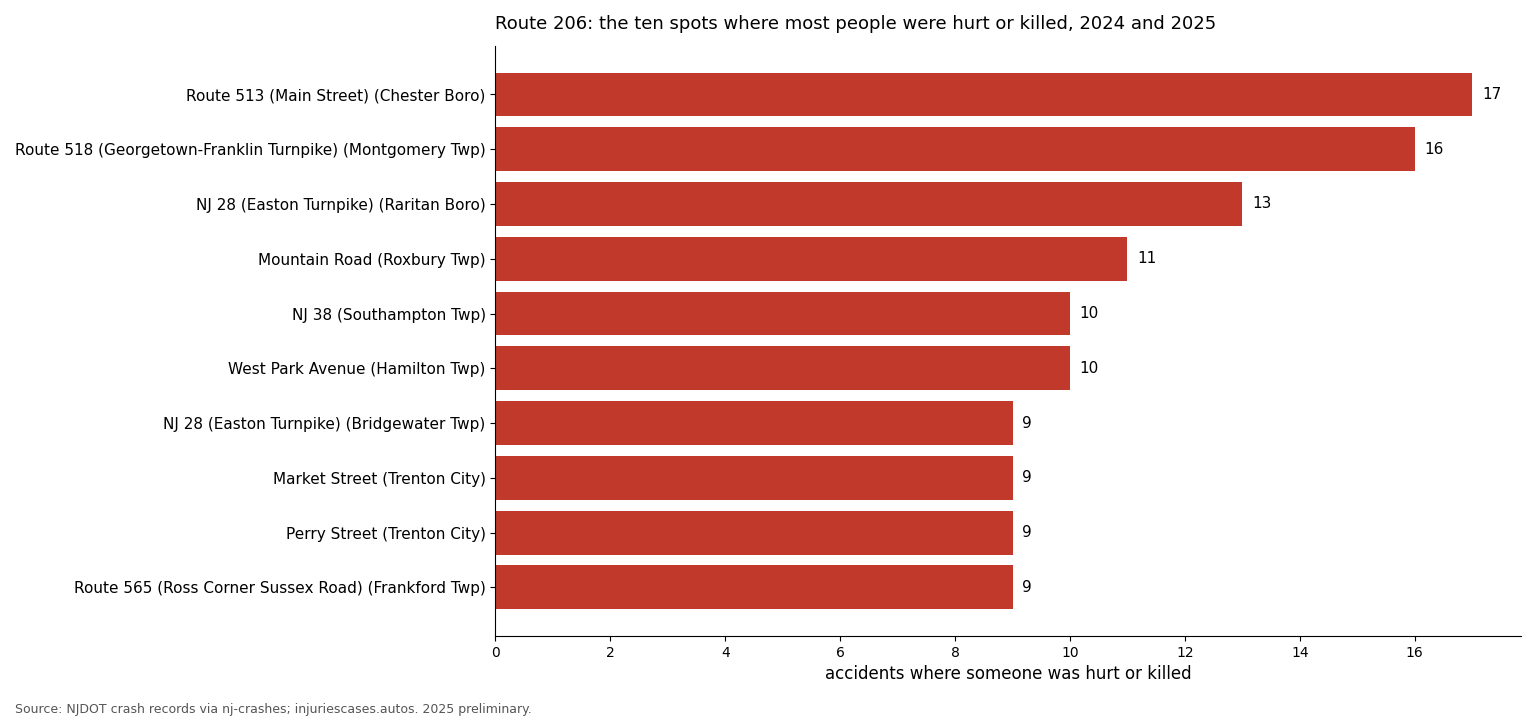

The table this chart was drawn from, first rows:
cross_street, municipality, county, ki, total, killed, lat, lon
RT 513 (MAIN STREET), Chester Boro, Morris, 17, 37, 0, 40.78, -74.7
RT 518 (GEORGETOWN-FRANKLIN TURNPIKE), Montgomery Twp, Somerset, 16, 57, 0, 40.4, -74.65
NJ 28 (EASTON TURNPIKE), Raritan Boro, Somerset, 13, 139, 0, 40.58, -74.63
MOUNTAIN ROAD, Roxbury Twp, Morris, 11, 22, 0, 40.89, -74.7
NJ 38, Southampton Twp, Burlington, 10, 29, 1, 39.97, -74.74
WEST PARK AVENUE, Hamilton Twp, Mercer, 10, 21, 0, 40.2, -74.72
NJ 28 SECONDARY (EASTON TURNPIKE), Bridgewater Twp, Somerset, 9, 65, 0, 40.58, -74.63
MARKET STREET, Trenton City, Mercer, 9, 26, 0, 40.22, -74.76
PERRY STREET, Trenton City, Mercer, 9, 18, 0, 40.22, -74.76
RT 565 (ROSS CORNER SUSSEX ROAD), Frankford Twp, Sussex, 9, 17, 0, 41.12, -74.71
